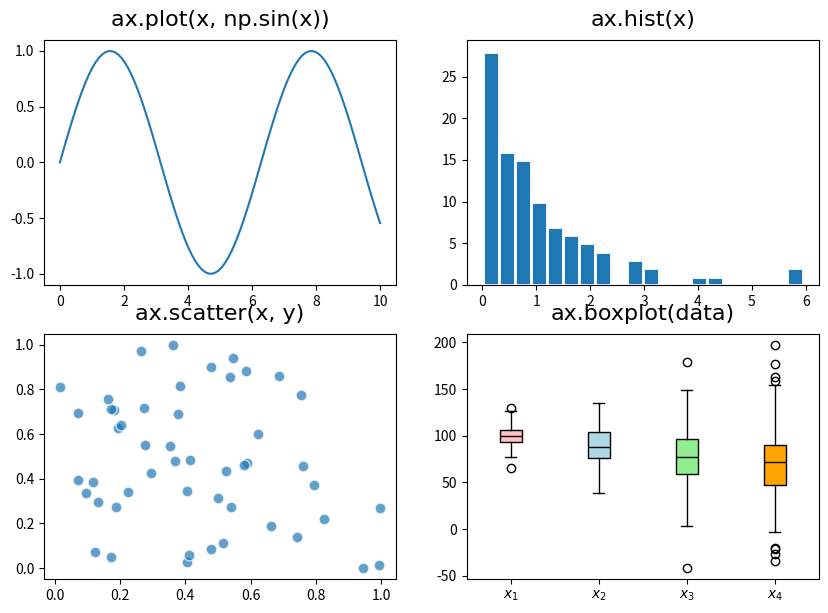

The matplotlib source for this figure: (Note: this script raises an exception after producing the figure.)
import matplotlib.pyplot as plt
import numpy as np

fig, ax = plt.subplots(2, 2, figsize=(10, 7))

np.random.seed(196801)

title_style = dict(pad=10, fontname="Ubuntu", fontsize=16)

linear = np.linspace(0, 10, 100)
ax[0, 0].plot(linear, np.sin(linear))
ax[0, 0].set_title("ax.plot(x, np.sin(x))", **title_style)

exp = np.random.exponential(size=100)
ax[0, 1].hist(exp, bins=20, edgecolor="white", linewidth=2)
ax[0, 1].set_title("ax.hist(x)", **title_style)

x, y = np.random.uniform(size=(2, 50))
ax[1, 0].scatter(x, y, s=60, alpha=0.7, edgecolor="white", linewidth=1)
ax[1, 0].set_title("ax.scatter(x, y)", **title_style)

labels = ["$x_1$", "$x_2$", "$x_3$", "$x_4$"]
colors = ["pink", "lightblue", "lightgreen", "orange"]
data_1 = np.random.normal(100, 10, 200)
data_2 = np.random.normal(90, 20, 200)
data_3 = np.random.normal(80, 30, 200)
data_4 = np.random.normal(70, 40, 200)
data = [data_1, data_2, data_3, data_4]

bp = ax[1, 1].boxplot(data, patch_artist=True, labels=labels, widths=0.25)
for elt, color in zip(bp["boxes"], colors):
    elt.set_facecolor(color)
for elt in bp["medians"]:
    elt.set_color("black")
ax[1, 1].set_title("ax.boxplot(data)", **title_style)

for ax_ in ax.ravel():
    for tick in ax_.xaxis.get_major_ticks() + ax_.yaxis.get_major_ticks():
        tick.label.set_fontsize(14)
        tick.label.set_fontname("Ubuntu")

fig.subplots_adjust(hspace=0.3)
fig.savefig("fig06.png", bbox_inches="tight")

plt.show()
